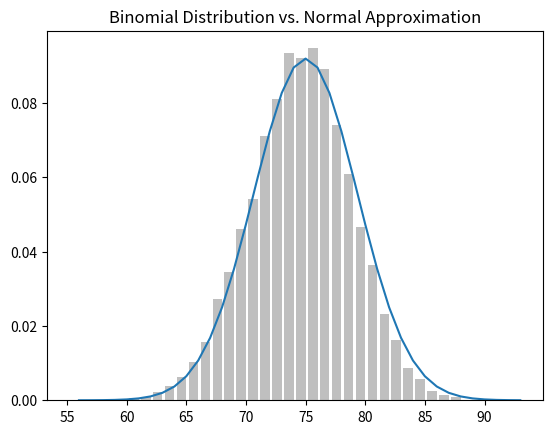

Reproduce this figure in Python.
import random
import math
import matplotlib.pyplot as plt

# 표준정규분포( standard normal distribution )
def normal_cdf(x: float, mu: float =0 , sigma: float =1) -> float:
    return (1 + math.erf((x-mu) / math.sqrt(2) / sigma)) /2


"""베르누이 확률변수(Bernoulli random variable)"""
def bernoulli_trial(p: float) -> int :
    """p의 확률로 1을, 1-p의 확률로 0을 반환"""
    return 1 if random.random() < p else 0

def binomial(n: int, p: float) -> int:
    """n개 bernoulli(p)의 합을 반환"""
    return sum(bernoulli_trial(p) for _ in range(n))

# p = 베르누이의 확률변스의 평균 

from collections import Counter

def binomial_histogram(p: float, n: int, num_points: int) -> None:
    """binomial(n, p)의 결과값을 히스토그램으로 표현"""
    data = [binomial(n, p) for _ in range(num_points)]

    # 이항분포의 표본을 막대 그래프로 표현
    histogram = Counter(data)
    plt.bar([x - 0.4 for x in histogram.keys()],
            [v / num_points for v in histogram.values()],
            0.8,
            color = '0.75')

    mu = p * n
    sigma = math.sqrt(n * p * (1 - p))

    # 근사된 정규분포를 라인 차트로 표현
    xs = range(min(data), max(data) + 1)
    ys = [normal_cdf(i + 0.5, mu, sigma) - normal_cdf(i -0.5, mu, sigma)
          for i in xs]
    
    plt.plot(xs, ys)
    plt.title("Binomial Distribution vs. Normal Approximation")
    
    plt.show()


binomial_histogram(0.75, 100, 10000)